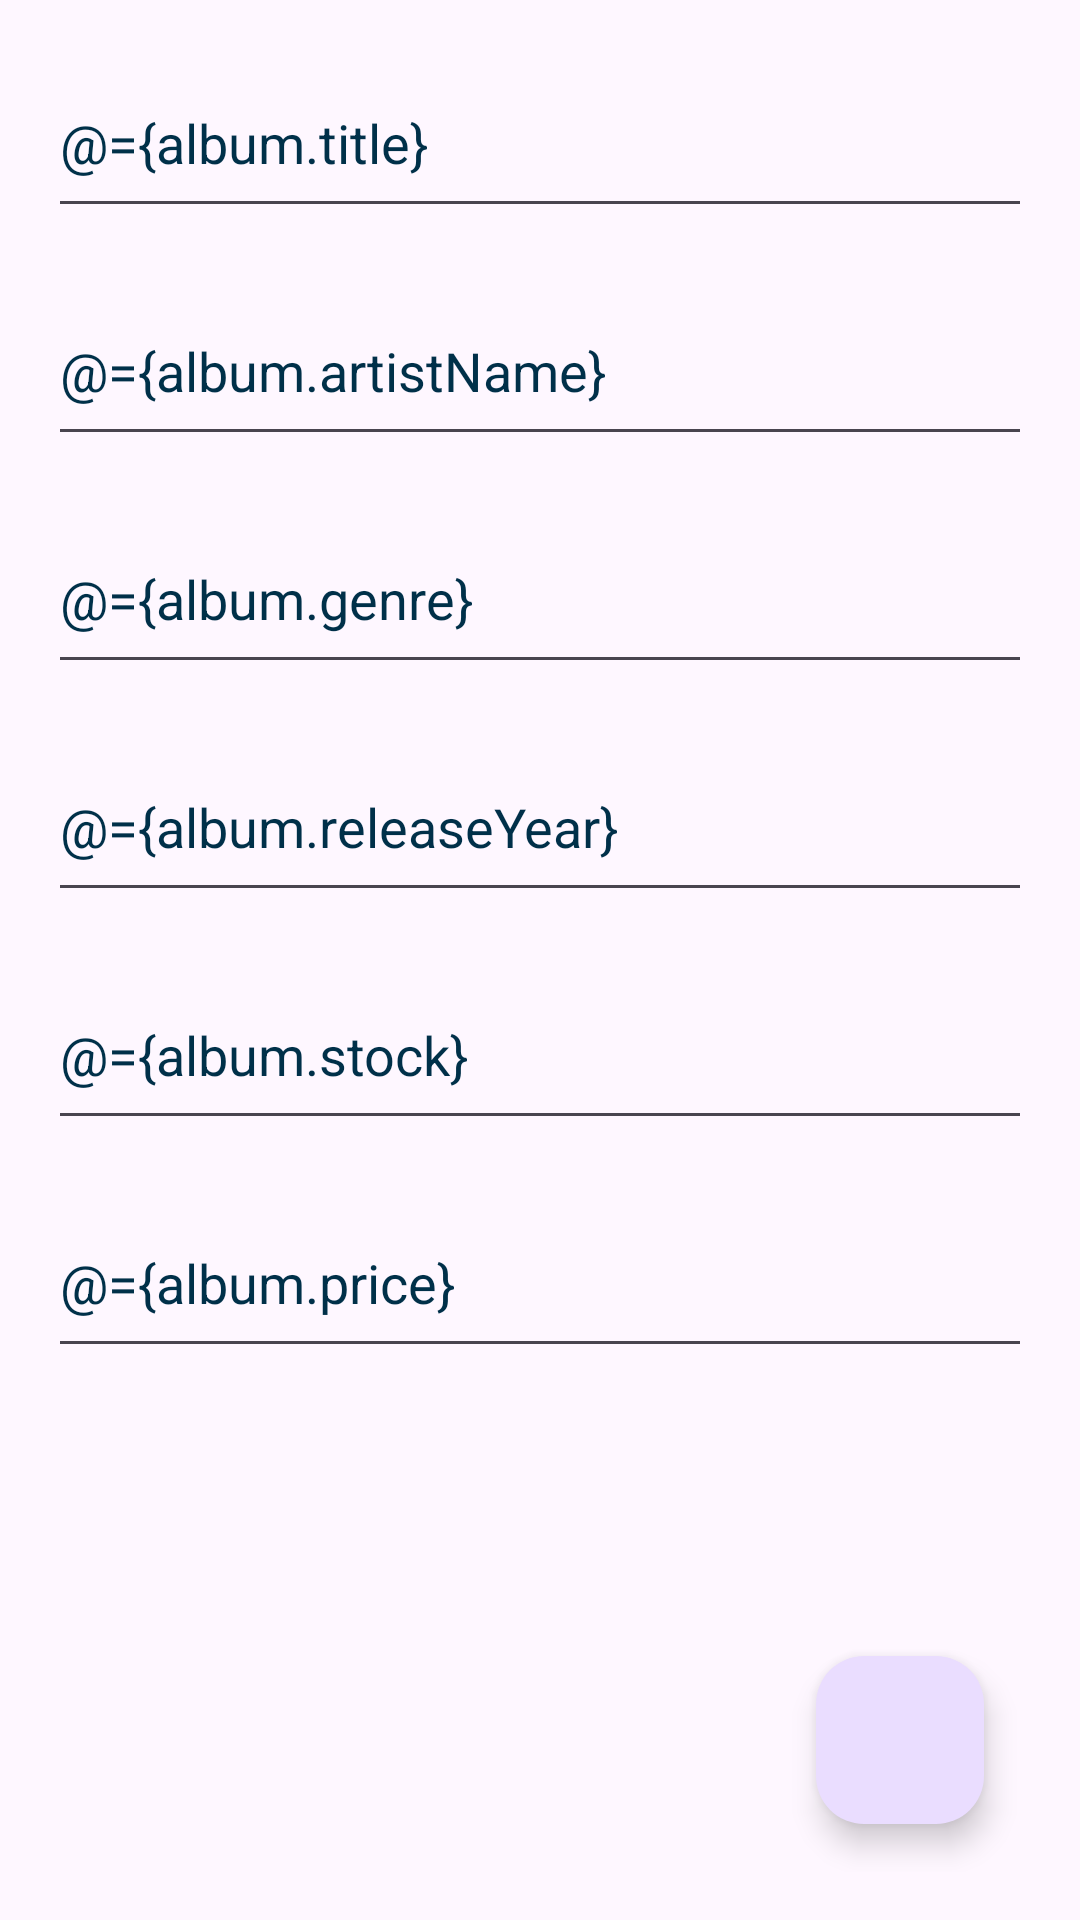

This screen was rendered from an Android layout file. Write that file and the resources it references.
<!-- AndroidManifest.xml: application theme Theme.MVVMHTTPRequestsWithRetrofit -->
<!-- res/layout/activity_add_new_album.xml -->
<?xml version="1.0" encoding="utf-8"?>
<layout xmlns:android="http://schemas.android.com/apk/res/android"
    xmlns:app="http://schemas.android.com/apk/res-auto">

    <data>
        
        <variable
            name="album"
            type="com.northcoders.mvvmhttprequestswithretrofit.model.Album" />
        <variable
            name="handler"
            type="com.northcoders.mvvmhttprequestswithretrofit.ui.addalbum.AddAlbumClickHandler" />
    </data>

    <androidx.constraintlayout.widget.ConstraintLayout
        android:layout_width="match_parent"
        android:layout_height="match_parent"
        android:padding="16dp">

        
        <EditText
            android:id="@+id/editTitle"
            android:layout_width="0dp"
            android:layout_height="wrap_content"
            android:hint="Enter album title"
            android:text="@={album.title}"
            android:textColor="@color/artist_text_color"
            android:textColorHint="@android:color/darker_gray"
            android:minHeight="60dp"
            app:layout_constraintStart_toStartOf="parent"
            app:layout_constraintEnd_toEndOf="parent"
            app:layout_constraintTop_toTopOf="parent"
            app:layout_constraintVertical_chainStyle="packed" />

        
        <EditText
            android:id="@+id/editArtistName"
            android:layout_width="0dp"
            android:layout_height="wrap_content"
            android:hint="Enter artist name"
            android:text="@={album.artistName}"
            android:textColor="@color/artist_text_color"
            android:textColorHint="@android:color/darker_gray"
            android:minHeight="60dp"
            app:layout_constraintStart_toStartOf="parent"
            app:layout_constraintEnd_toEndOf="parent"
            app:layout_constraintTop_toBottomOf="@id/editTitle"
            android:layout_marginTop="16dp" />

        
        <EditText
            android:id="@+id/editGenre"
            android:layout_width="0dp"
            android:layout_height="wrap_content"
            android:hint="Enter genre"
            android:text="@={album.genre}"
            android:textColor="@color/artist_text_color"
            android:textColorHint="@android:color/darker_gray"
            android:minHeight="60dp"
            app:layout_constraintStart_toStartOf="parent"
            app:layout_constraintEnd_toEndOf="parent"
            app:layout_constraintTop_toBottomOf="@id/editArtistName"
            android:layout_marginTop="16dp" />

        
        <EditText
            android:id="@+id/editReleaseYear"
            android:layout_width="0dp"
            android:layout_height="wrap_content"
            android:hint="Enter release year"
            android:text="@={album.releaseYear}"
            android:inputType="number"
            android:textColor="@color/artist_text_color"
            android:textColorHint="@android:color/darker_gray"
            android:minHeight="60dp"
            app:layout_constraintStart_toStartOf="parent"
            app:layout_constraintEnd_toEndOf="parent"
            app:layout_constraintTop_toBottomOf="@id/editGenre"
            android:layout_marginTop="16dp" />

        
        <EditText
            android:id="@+id/editStock"
            android:layout_width="0dp"
            android:layout_height="wrap_content"
            android:hint="Enter stock quantity"
            android:text="@={album.stock}"
            android:inputType="number"
            android:textColor="@color/artist_text_color"
            android:textColorHint="@android:color/darker_gray"
            android:minHeight="60dp"
            app:layout_constraintStart_toStartOf="parent"
            app:layout_constraintEnd_toEndOf="parent"
            app:layout_constraintTop_toBottomOf="@id/editReleaseYear"
            android:layout_marginTop="16dp" />

        
        <EditText
            android:id="@+id/editPrice"
            android:layout_width="0dp"
            android:layout_height="wrap_content"
            android:hint="Enter price"
            android:text="@={album.price}"
            android:inputType="numberDecimal"
            android:textColor="@color/artist_text_color"
            android:textColorHint="@color/title_text_color"
            android:minHeight="60dp"
            app:layout_constraintStart_toStartOf="parent"
            app:layout_constraintEnd_toEndOf="parent"
            app:layout_constraintTop_toBottomOf="@id/editStock"
            android:layout_marginTop="16dp" />

        
        <com.google.android.material.floatingactionbutton.FloatingActionButton
            android:id="@+id/fabSubmit"
            android:layout_width="wrap_content"
            android:layout_height="wrap_content"
            android:layout_margin="16dp"
            android:src="@drawable/ic_play_button"
            app:layout_constraintBottom_toBottomOf="parent"
            app:layout_constraintEnd_toEndOf="parent"
            app:tint="@android:color/white" />
    </androidx.constraintlayout.widget.ConstraintLayout>
</layout>
<!-- resources referenced by this layout -->
<resources>
  <color name="artist_text_color">#003049</color>
  <color name="title_text_color">#003049</color>
  <style name="Theme.MVVMHTTPRequestsWithRetrofit" parent="Base.Theme.MVVMHTTPRequestsWithRetrofit" />
  <style name="Base.Theme.MVVMHTTPRequestsWithRetrofit" parent="Theme.Material3.DayNight.NoActionBar">
          
          
      </style>
</resources>
